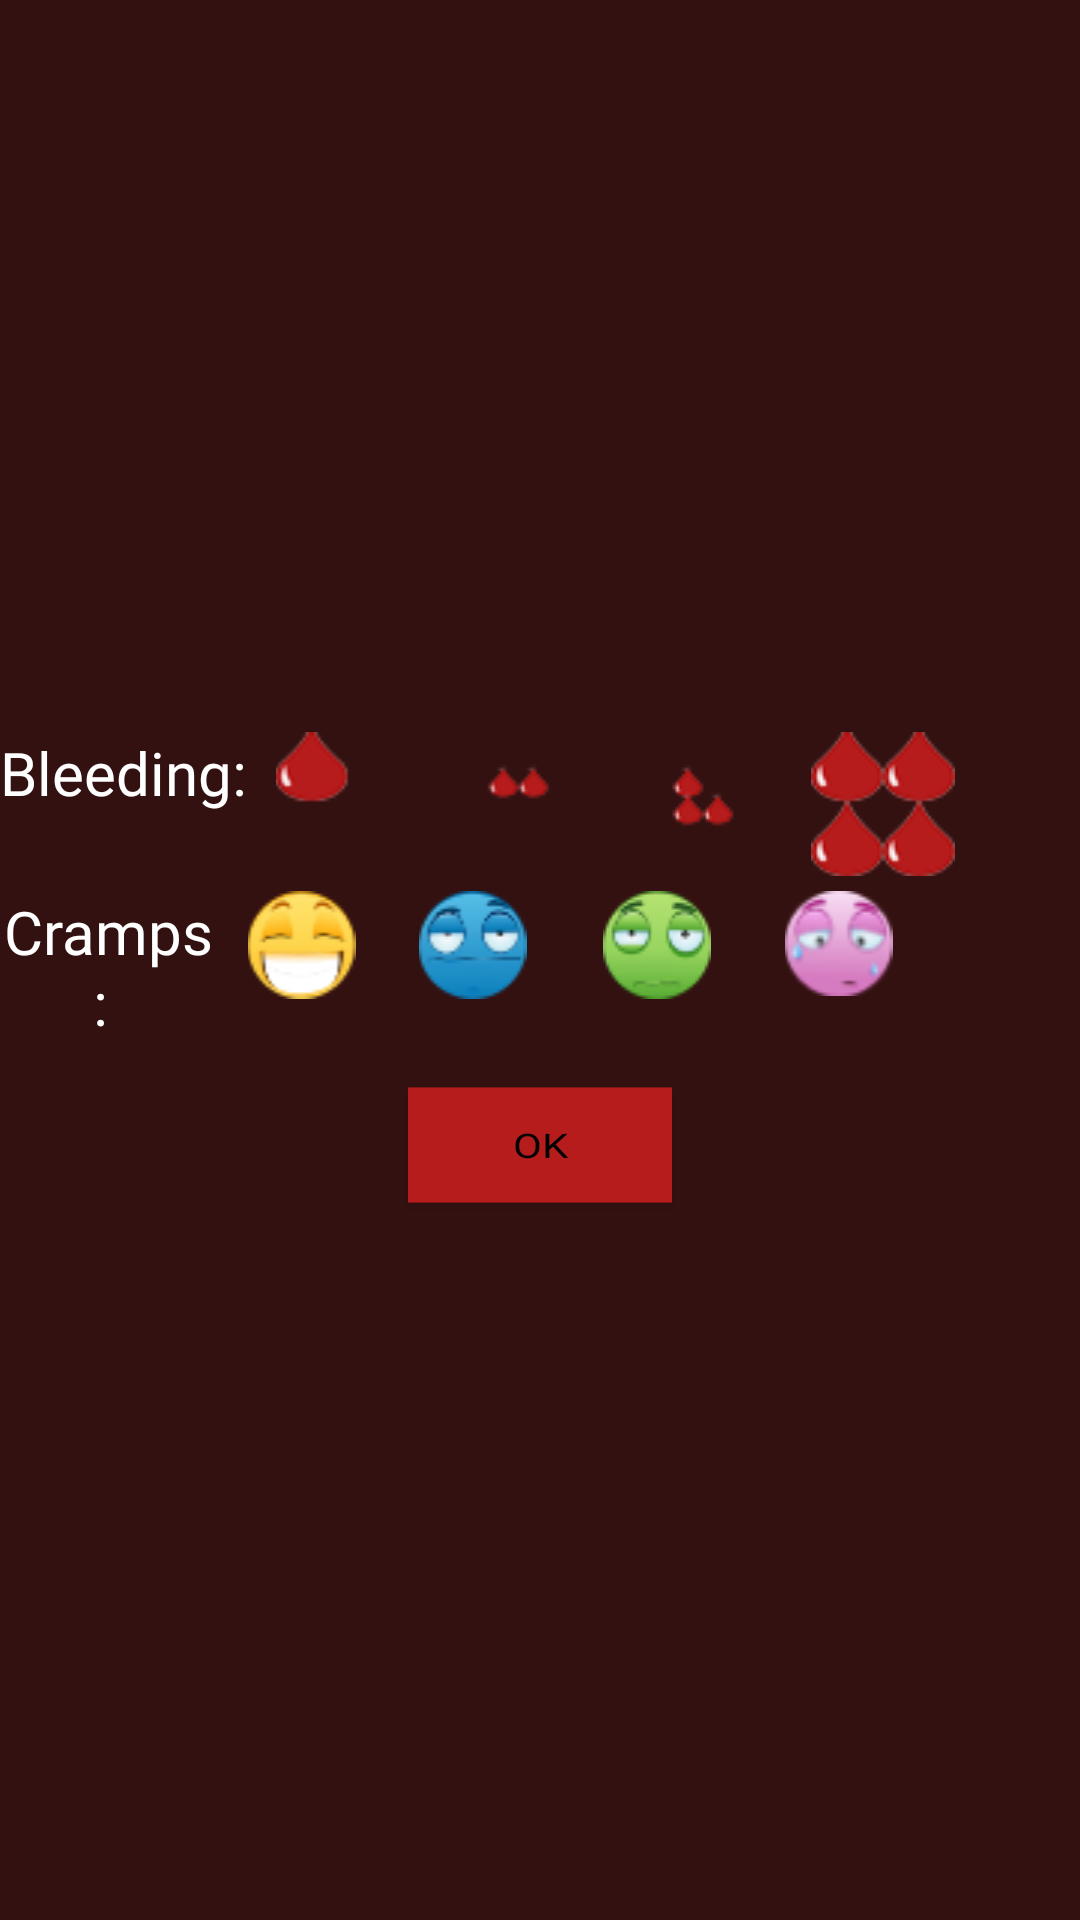

Android layout source for this screen:
<!-- AndroidManifest.xml: application theme Theme.AppCompat.DayNight.NoActionBar -->
<!-- res/layout/enterdatapopup.xml -->
<?xml version="1.0" encoding="utf-8"?>
<LinearLayout xmlns:android="http://schemas.android.com/apk/res/android"
    android:orientation="vertical"
    android:layout_width="400dp"
    android:layout_height="wrap_content"
    android:background="@color/colorPrimary"
    android:gravity="center">
    

    <LinearLayout
        android:layout_width="match_parent"
        android:layout_height="wrap_content"
        android:weightSum="2"
        android:layout_marginTop="15dp">
        <TextView
            android:layout_width="wrap_content"
            android:layout_height="wrap_content"
            android:textSize="20dp"
            android:textAlignment="center"
            android:fontFamily="@font/printclear"
            android:textColor="@color/white"
            android:text="Bleeding: "/>

        <ImageView
            android:id="@+id/nobleeding"
            android:layout_width="57dp"
            android:layout_height="wrap_content"
            android:clickable="true"
            android:focusable="true"
            android:src="@drawable/blood1" />

        <ImageView
            android:id="@+id/lightbleeding"
            android:layout_width="57dp"
            android:layout_height="wrap_content"
            android:clickable="true"
            android:focusable="true"
            android:src="@drawable/blood2" />

        <ImageView
            android:id="@+id/mediumbleeding"
            android:layout_width="66dp"
            android:layout_height="wrap_content"
            android:clickable="true"
            android:focusable="true"
            android:src="@drawable/blood3" />

        <ImageView
            android:id="@+id/heavybleeding"
            android:layout_width="54dp"
            android:layout_height="wrap_content"
            android:clickable="true"
            android:focusable="true"
            android:src="@drawable/blood4" />
    </LinearLayout>

    <LinearLayout
        android:layout_width="match_parent"
        android:layout_height="wrap_content"
        android:layout_marginTop="5dp">

        <TextView
            android:layout_width="72dp"
            android:layout_height="wrap_content"
            android:fontFamily="@font/printclear"
            android:text="Cramps: "
            android:textAlignment="center"
            android:textColor="@color/white"
            android:textSize="20dp" />

        <ImageView
            android:id="@+id/nocramp"
            android:layout_width="57dp"
            android:layout_height="wrap_content"
            android:clickable="true"
            android:focusable="true"
            android:src="@drawable/face1" />

        <ImageView
            android:id="@+id/lightcramp"
            android:layout_width="57dp"
            android:layout_height="wrap_content"
            android:clickable="true"
            android:focusable="true"
            android:src="@drawable/face2" />

        <ImageView
            android:id="@+id/mediumcramp"
            android:layout_width="66dp"
            android:layout_height="wrap_content"
            android:clickable="true"
            android:focusable="true"
            android:src="@drawable/face3" />

        <ImageView
            android:id="@+id/heavycramp"
            android:layout_width="55dp"
            android:layout_height="wrap_content"
            android:clickable="true"
            android:focusable="true"
            android:src="@drawable/face4" />
    </LinearLayout>

    <Button
        android:id="@+id/confirm"
        android:layout_width="wrap_content"
        android:layout_height="wrap_content"
        android:background="@color/period"
        android:fontFamily="@font/printclearbold"
        android:text="OK"
        android:textColor="@color/black"
        android:layout_marginTop="10dp"
        android:layout_marginBottom="5dp"
        android:scaleY="0.8"
        android:layout_gravity="center"/>



</LinearLayout>
<!-- resources referenced by this layout -->
<resources>
  <color name="black">#000000</color>
  <color name="colorPrimary">#341111</color>
  <color name="period">#B71C1C</color>
  <color name="white">#FFFFFF</color>
  <!-- drawable blood1: png bitmap (drawable, 16163 bytes) -->
  <!-- drawable blood2: png bitmap (drawable, 16198 bytes) -->
  <!-- drawable blood3: png bitmap (drawable, 16344 bytes) -->
  <!-- drawable blood4: png bitmap (drawable, 16314 bytes) -->
  <!-- drawable face1: png bitmap (drawable, 2525 bytes) -->
  <!-- drawable face2: png bitmap (drawable, 2483 bytes) -->
  <!-- drawable face3: png bitmap (drawable, 2700 bytes) -->
  <!-- drawable face4: png bitmap (drawable, 2757 bytes) -->
</resources>
